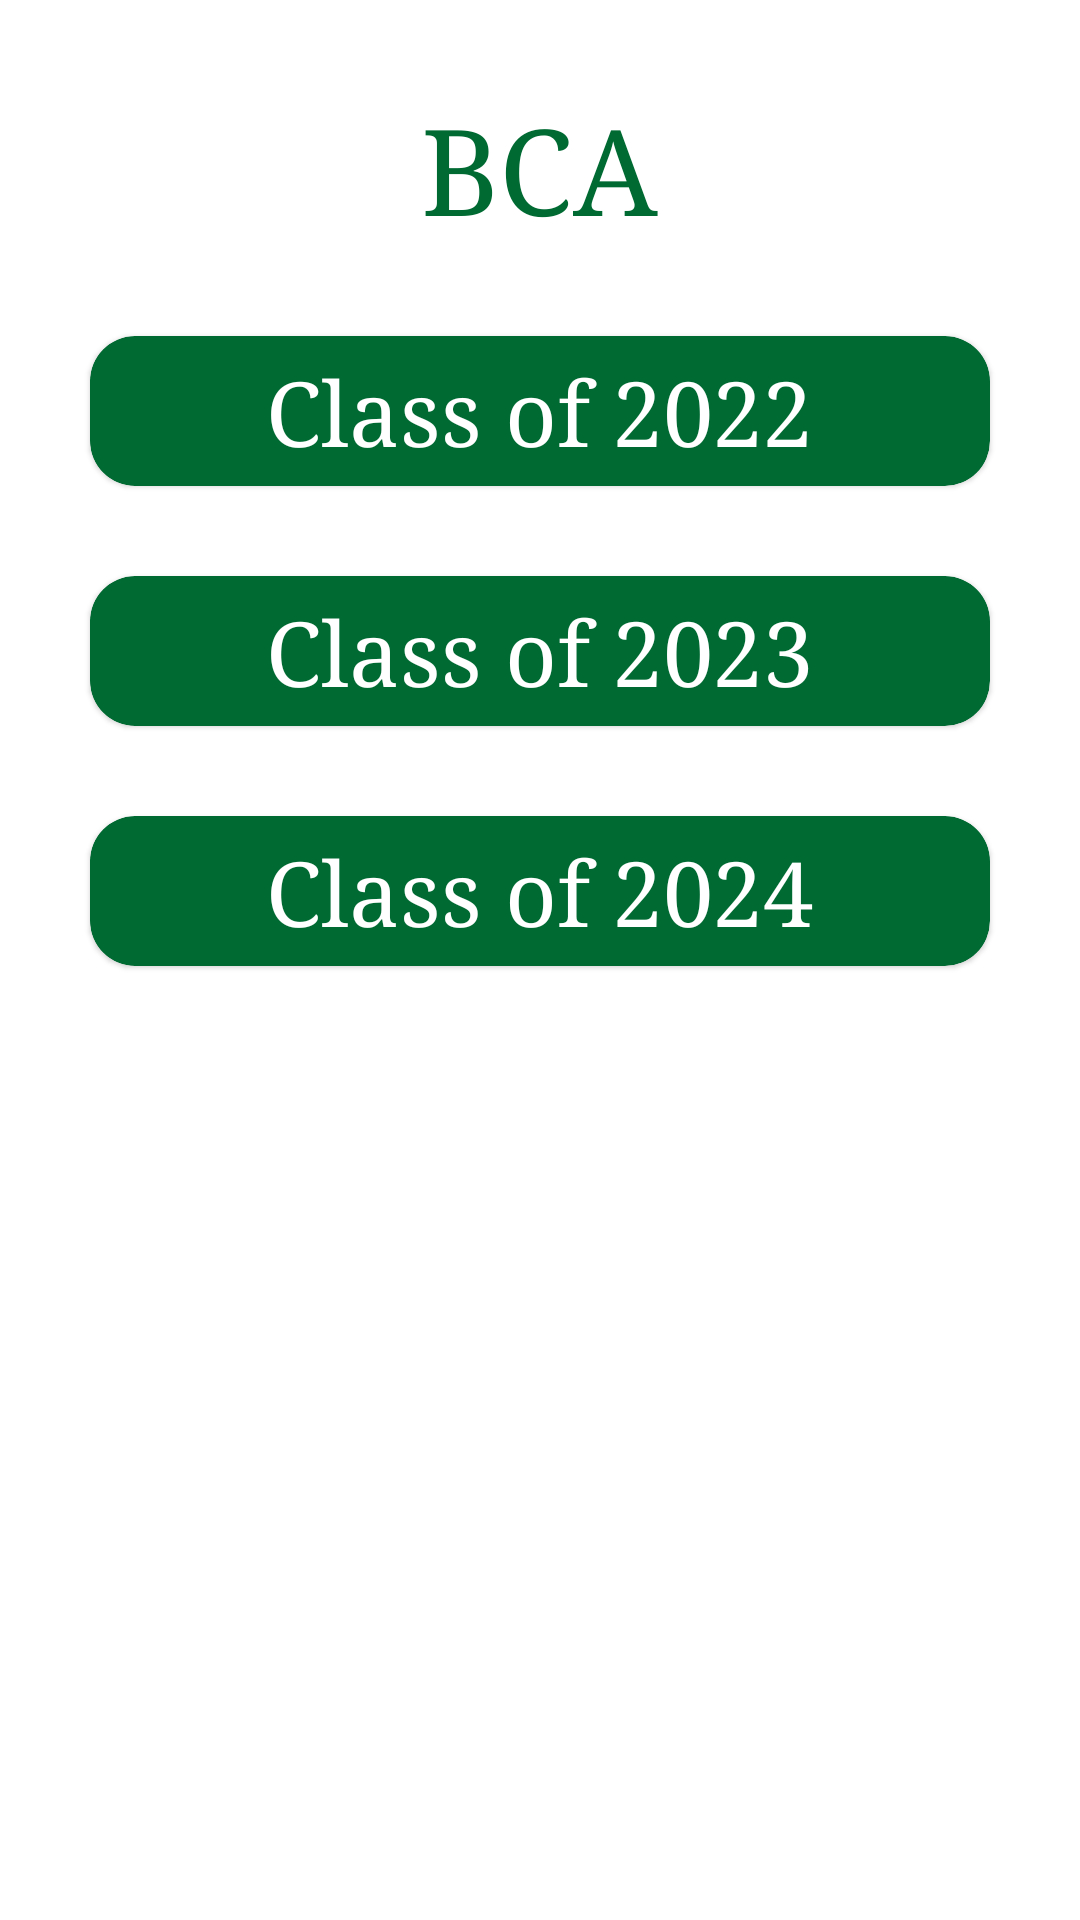

Here is an Android app screen rendered from its layout file. Give the layout XML and the strings, colors and styles it references.
<!-- AndroidManifest.xml: application theme Theme.Doko -->
<!-- res/layout/fragment_b_c_a.xml -->
<?xml version="1.0" encoding="utf-8"?>
<RelativeLayout xmlns:android="http://schemas.android.com/apk/res/android"
    xmlns:tools="http://schemas.android.com/tools"
    android:layout_width="match_parent"
    android:layout_height="match_parent"
    xmlns:app="http://schemas.android.com/apk/res-auto"
    tools:context=".BCA"
    android:background="@color/white"
    android:padding="20dp">

    <TextView
        android:id="@+id/BCAtext"
        android:layout_width="wrap_content"
        android:layout_height="wrap_content"
        android:layout_centerHorizontal="true"
        android:layout_marginTop="10dp"
        android:fontFamily="serif"
        android:textColor="#006a33"
        android:text="BCA"
        android:textSize="40sp" />

    <com.google.android.material.card.MaterialCardView
        android:id="@+id/BCA2022Card"
        android:layout_below="@id/BCAtext"
        android:layout_marginTop="30dp"
        app:cardCornerRadius="15dp"
        android:layout_marginHorizontal="10dp"
        android:layout_width="match_parent"
        app:cardBackgroundColor="#006a33"
        android:layout_height="50dp" >

        <RelativeLayout
            android:layout_width="match_parent"
            android:layout_height="match_parent">

            <TextView
                android:fontFamily="serif"
                android:layout_width="wrap_content"
                android:layout_height="wrap_content"
                android:text="Class of 2022"
                android:textColor="@color/white"
                android:layout_centerHorizontal="true"
                android:layout_centerVertical="true"
                android:textSize="30sp"/>
        </RelativeLayout>

    </com.google.android.material.card.MaterialCardView>

    <com.google.android.material.card.MaterialCardView
        android:id="@+id/BCA2023Card"
        android:layout_below="@id/BCA2022Card"
        android:layout_marginTop="30dp"
        app:cardCornerRadius="15dp"
        android:layout_marginHorizontal="10dp"
        android:layout_width="match_parent"
        app:cardBackgroundColor="#006a33"
        android:layout_height="50dp" >

        <RelativeLayout
            android:layout_width="match_parent"
            android:layout_height="match_parent">

            <TextView
                android:fontFamily="serif"
                android:layout_width="wrap_content"
                android:layout_height="wrap_content"
                android:text="Class of 2023"
                android:textColor="@color/white"
                android:layout_centerHorizontal="true"
                android:layout_centerVertical="true"
                android:textSize="30sp"/>
        </RelativeLayout>

    </com.google.android.material.card.MaterialCardView>

    <com.google.android.material.card.MaterialCardView
        android:id="@+id/BCA2024Card"
        android:layout_below="@id/BCA2023Card"
        android:layout_marginTop="30dp"
        app:cardCornerRadius="15dp"
        android:layout_marginHorizontal="10dp"
        android:layout_width="match_parent"
        app:cardBackgroundColor="#006a33"
        android:layout_height="50dp" >

        <RelativeLayout
            android:layout_width="match_parent"
            android:layout_height="match_parent">

            <TextView
                android:fontFamily="serif"
                android:layout_width="wrap_content"
                android:layout_height="wrap_content"
                android:text="Class of 2024"
                android:textColor="@color/white"
                android:layout_centerHorizontal="true"
                android:layout_centerVertical="true"
                android:textSize="30sp"/>
        </RelativeLayout>

    </com.google.android.material.card.MaterialCardView>

</RelativeLayout>
<!-- resources referenced by this layout -->
<resources>
  <style name="Theme.Doko" parent="Theme.MaterialComponents.Light.NoActionBar">
          
          <item name="colorPrimary">@color/purple_700</item>
          <item name="colorPrimaryVariant">@color/black</item>
          <item name="colorOnPrimary">@color/white</item>
          
          <item name="colorSecondary">@color/teal_200</item>
          <item name="colorSecondaryVariant">@color/teal_700</item>
          <item name="colorOnSecondary">@color/black</item>
          
          <item name="android:statusBarColor" tools:targetApi="l">?attr/colorPrimaryVariant</item>
          
      </style>
  <!-- not gathered from this repository: default colours our renderer supplied (Android Studio template values) -->
  <color name="purple_700">#FF3700B3</color>
  <color name="teal_200">#FF03DAC5</color>
  <color name="teal_700">#FF018786</color>
  <color name="black">#FF000000</color>
  <color name="white">#FFFFFFFF</color>
</resources>
